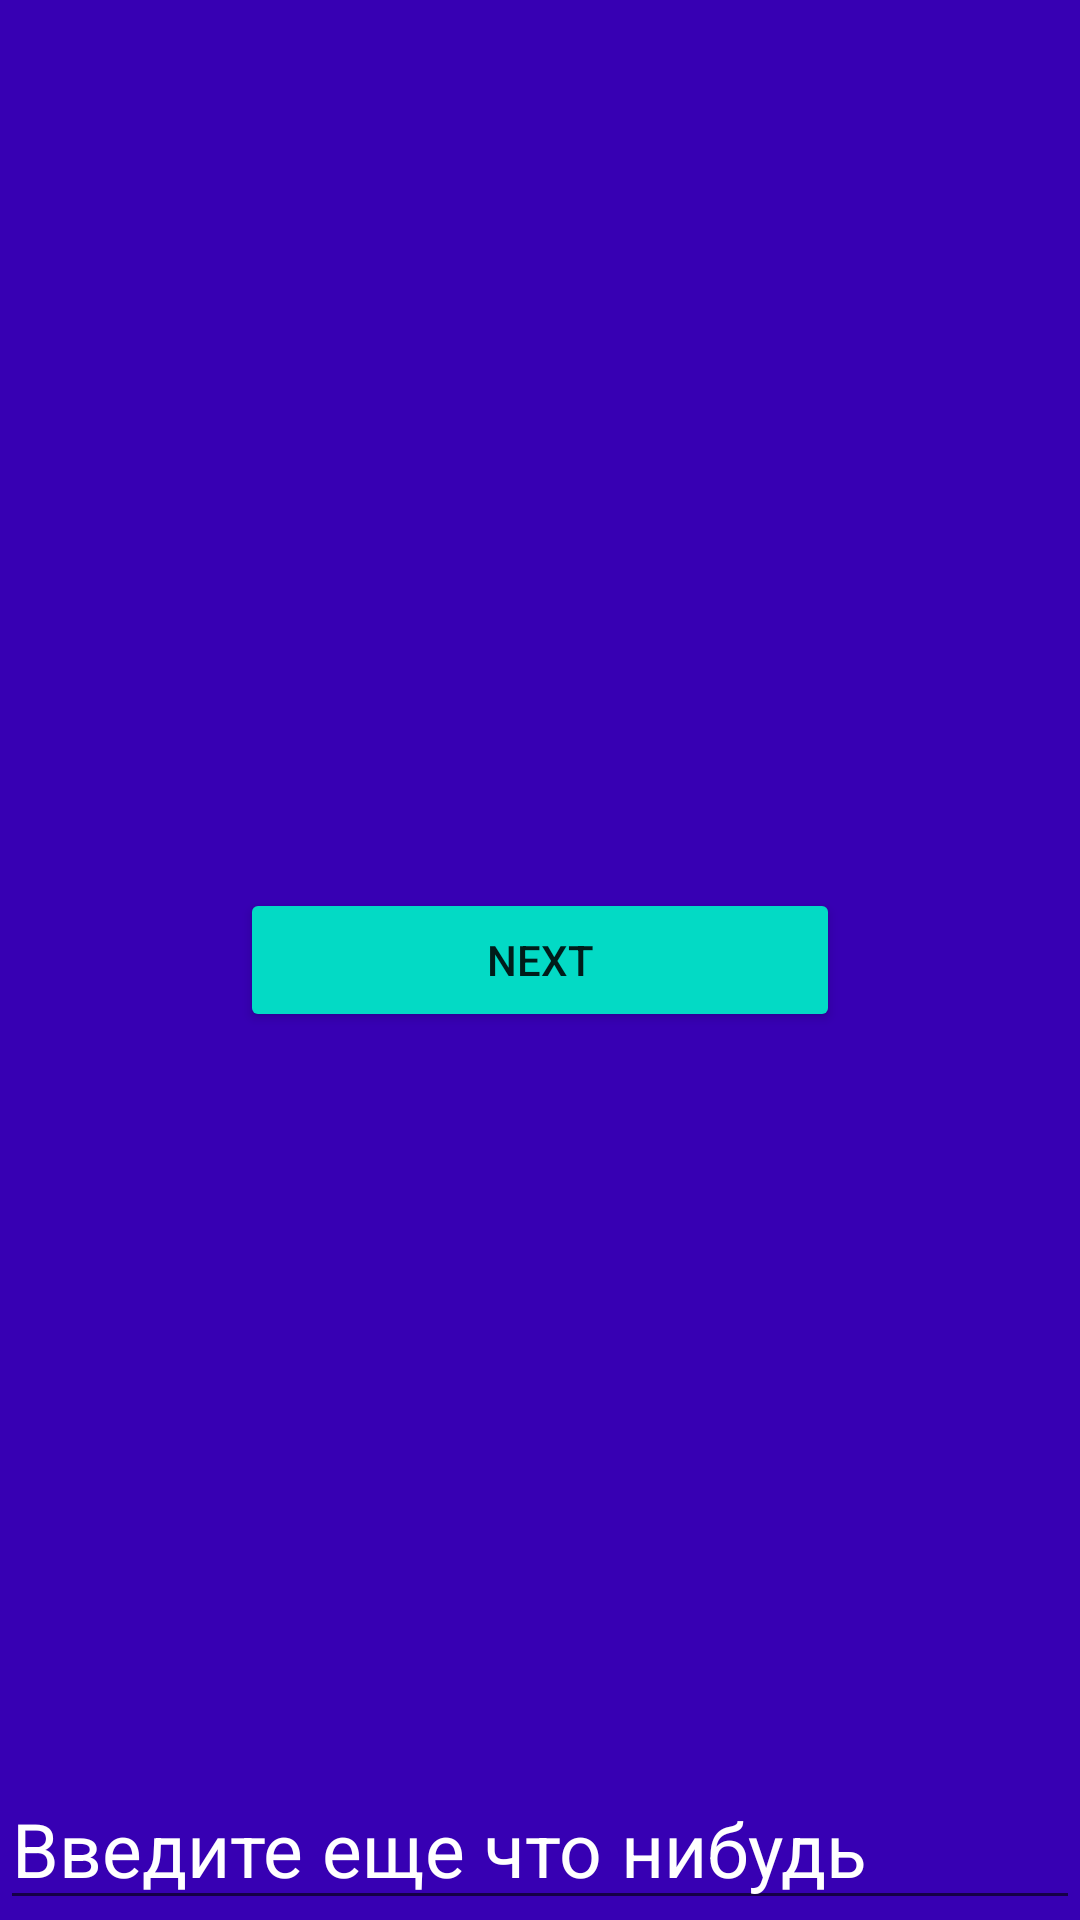

The Android layout XML behind this screen, and the referenced resources:
<!-- AndroidManifest.xml: application theme Theme.3mhoom2 -->
<!-- res/layout/fragment_second.xml -->
<?xml version="1.0" encoding="utf-8"?>
<FrameLayout xmlns:android="http://schemas.android.com/apk/res/android"
    xmlns:tools="http://schemas.android.com/tools"
    android:layout_width="match_parent"
    android:layout_height="match_parent"
    android:background="@color/purple_700"
    tools:context=".SecondFragment">

    <Button
        android:id="@+id/btn_next2"
        android:layout_gravity="center"
        android:text="next"
        android:backgroundTint="@color/teal_200"
        android:layout_width="200dp"
        android:layout_height="wrap_content" />

    <TextView
        android:id="@+id/textV"
        android:layout_width="200dp"
        android:layout_height="60dp"
        android:text=""
        android:shadowColor="@color/white"
        android:textColor="@color/white"
        android:textSize="30dp" />

    <EditText
        android:layout_width="match_parent"
        android:layout_height="wrap_content"
        android:layout_gravity="bottom"
        android:id="@+id/et_text2"
        android:textSize="25sp"
        android:textColorHint="@color/white"
        android:hint="Введите еще что нибудь"/>

</FrameLayout>
<!-- resources referenced by this layout -->
<resources>
  <style name="Theme.3mhoom2" parent="Theme.MaterialComponents.DayNight.NoActionBar">
          
          <item name="colorPrimary">@color/purple_500</item>
          <item name="colorPrimaryVariant">@color/purple_700</item>
          <item name="colorOnPrimary">@color/white</item>
          
          <item name="colorSecondary">@color/teal_200</item>
          <item name="colorSecondaryVariant">@color/teal_700</item>
          <item name="colorOnSecondary">@color/black</item>
          
          <item name="android:statusBarColor" tools:targetApi="l">?attr/colorPrimaryVariant</item>
          
      </style>
  <!-- not gathered from this repository: default colours our renderer supplied (Android Studio template values) -->
  <color name="purple_500">#FF6200EE</color>
  <color name="purple_700">#FF3700B3</color>
  <color name="teal_200">#FF03DAC5</color>
  <color name="teal_700">#FF018786</color>
  <color name="black">#FF000000</color>
  <color name="white">#FFFFFFFF</color>
</resources>
